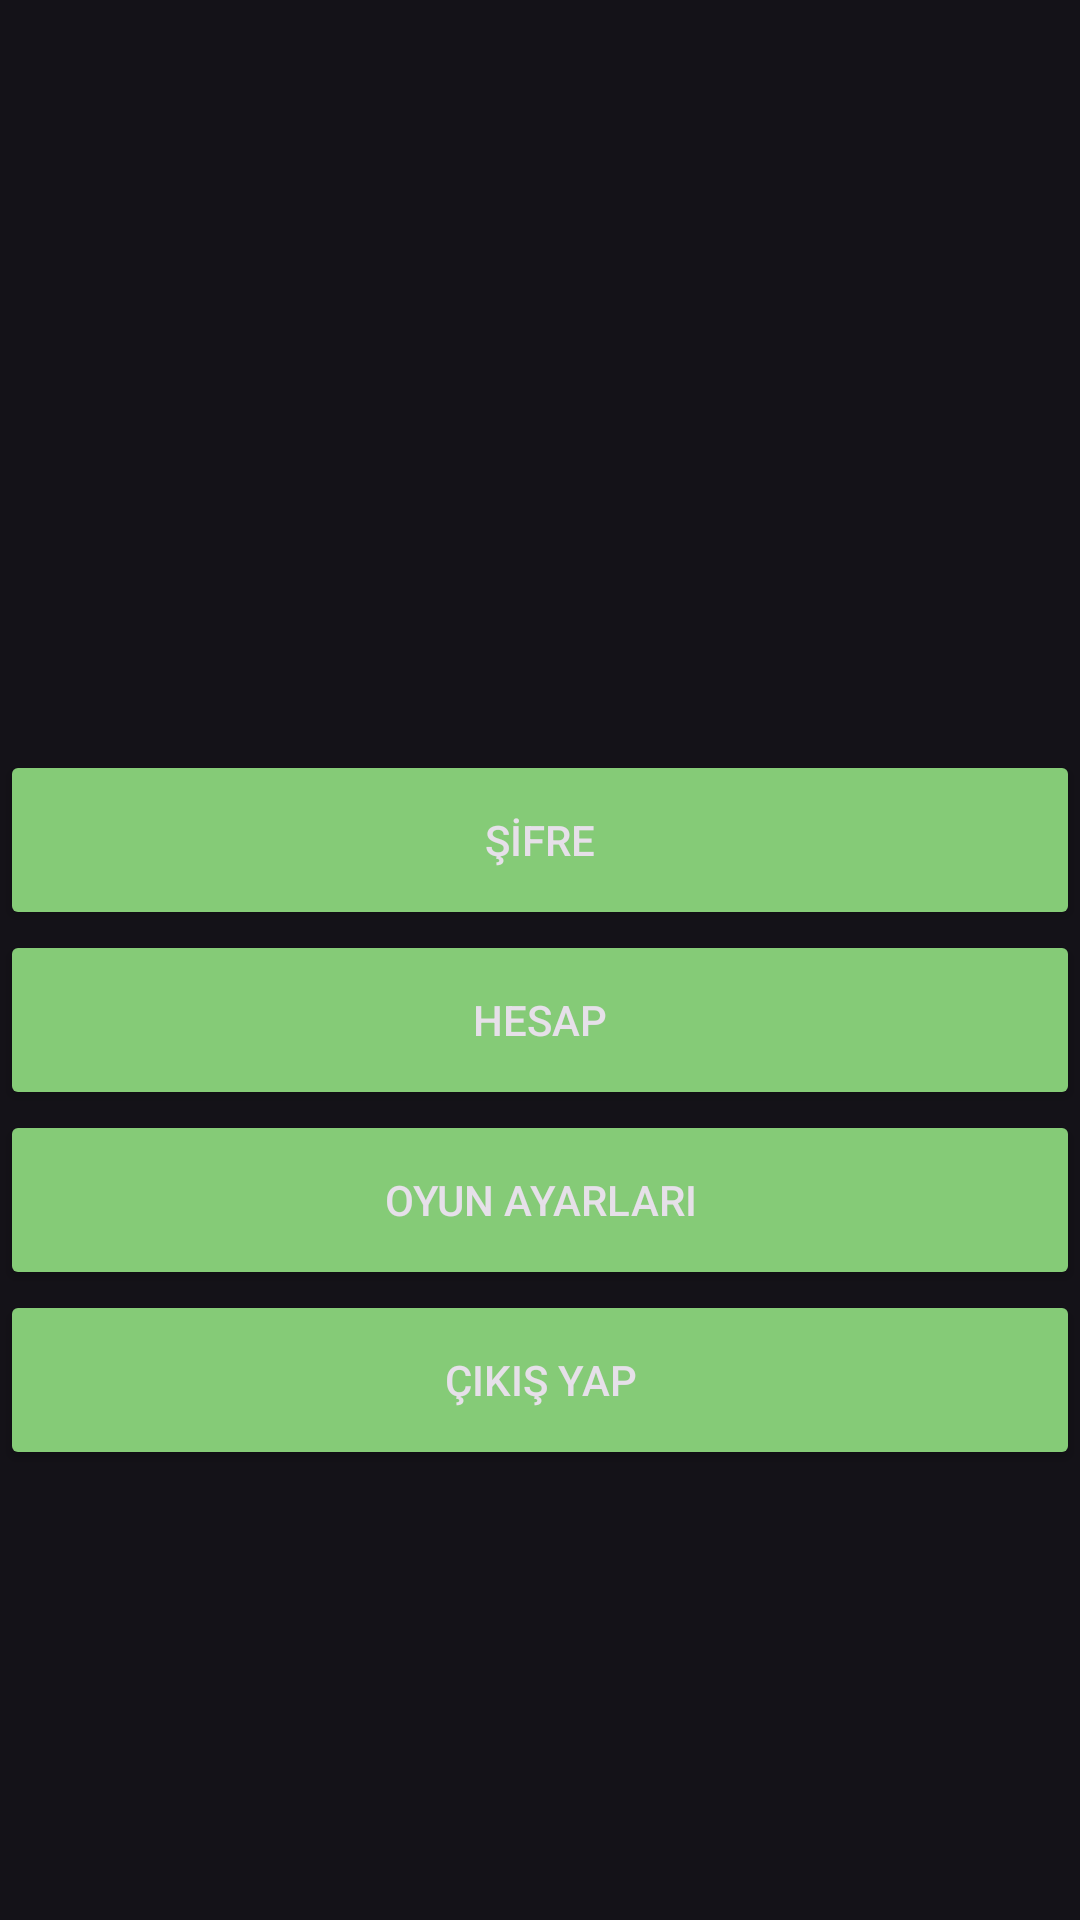

Here is an Android app screen rendered from its layout file. Give the layout XML and the strings, colors and styles it references.
<!-- AndroidManifest.xml: application theme Theme.WordCup -->
<!-- res/layout/activity_settings.xml -->
<?xml version="1.0" encoding="utf-8"?>
<androidx.constraintlayout.widget.ConstraintLayout xmlns:android="http://schemas.android.com/apk/res/android"
    xmlns:app="http://schemas.android.com/apk/res-auto"
    xmlns:tools="http://schemas.android.com/tools"
    android:layout_width="match_parent"
    android:layout_height="match_parent"
    android:background="@drawable/background"
    android:backgroundTintMode="add"
    tools:context=".activities.SettingsActivity">

    <LinearLayout
        android:layout_width="match_parent"
        android:layout_height="match_parent"
        android:backgroundTintMode="add"
        android:orientation="vertical"
        app:layout_constraintBottom_toBottomOf="parent"
        app:layout_constraintEnd_toEndOf="parent"
        app:layout_constraintHorizontal_bias="1.0"
        app:layout_constraintStart_toStartOf="parent"
        app:layout_constraintTop_toTopOf="parent"
        app:layout_constraintVertical_bias="1.0">

        <Button
            android:id="@+id/buttonSettingsPassword"
            android:layout_width="match_parent"
            android:layout_height="60dp"
            android:layout_marginTop="250dp"
            android:backgroundTint="@color/green_button"
            android:text="@string/buttonSettingsPassword" />

        <Button
            android:id="@+id/button5"
            android:layout_width="match_parent"
            android:layout_height="60dp"
            android:backgroundTint="@color/green_button"
            android:text="@string/buttonSettingsAbout" />

        <Button
            android:id="@+id/buttonSettingsUserInfo"
            android:layout_width="match_parent"
            android:layout_height="60dp"
            android:backgroundTint="@color/green_button"
            android:text="@string/buttonSettingsUserInfo" />

        <Button
            android:id="@+id/buttonSettingsLogout"
            android:layout_width="match_parent"
            android:layout_height="60dp"
            android:backgroundTint="@color/green_button"
            android:text="@string/buttonSettingsLogout" />
    </LinearLayout>

    <androidx.constraintlayout.widget.Guideline
        android:id="@+id/guideline2"
        android:layout_width="wrap_content"
        android:layout_height="wrap_content"
        android:orientation="horizontal"
        app:layout_constraintGuide_begin="365dp" />
</androidx.constraintlayout.widget.ConstraintLayout>
<!-- resources referenced by this layout -->
<resources>
  <color name="green_button">#85cb77</color>
  <string name="buttonSettingsAbout">HESAP</string>
  <string name="buttonSettingsLogout">ÇIKIŞ YAP</string>
  <string name="buttonSettingsPassword">ŞİFRE</string>
  <string name="buttonSettingsUserInfo">OYUN AYARLARI</string>
  <style name="Theme.WordCup" parent="Theme.Material3.Dark.NoActionBar">
          <item name="colorPrimary">@color/black</item>
      </style>
  <color name="black">#FF000000</color>
</resources>
